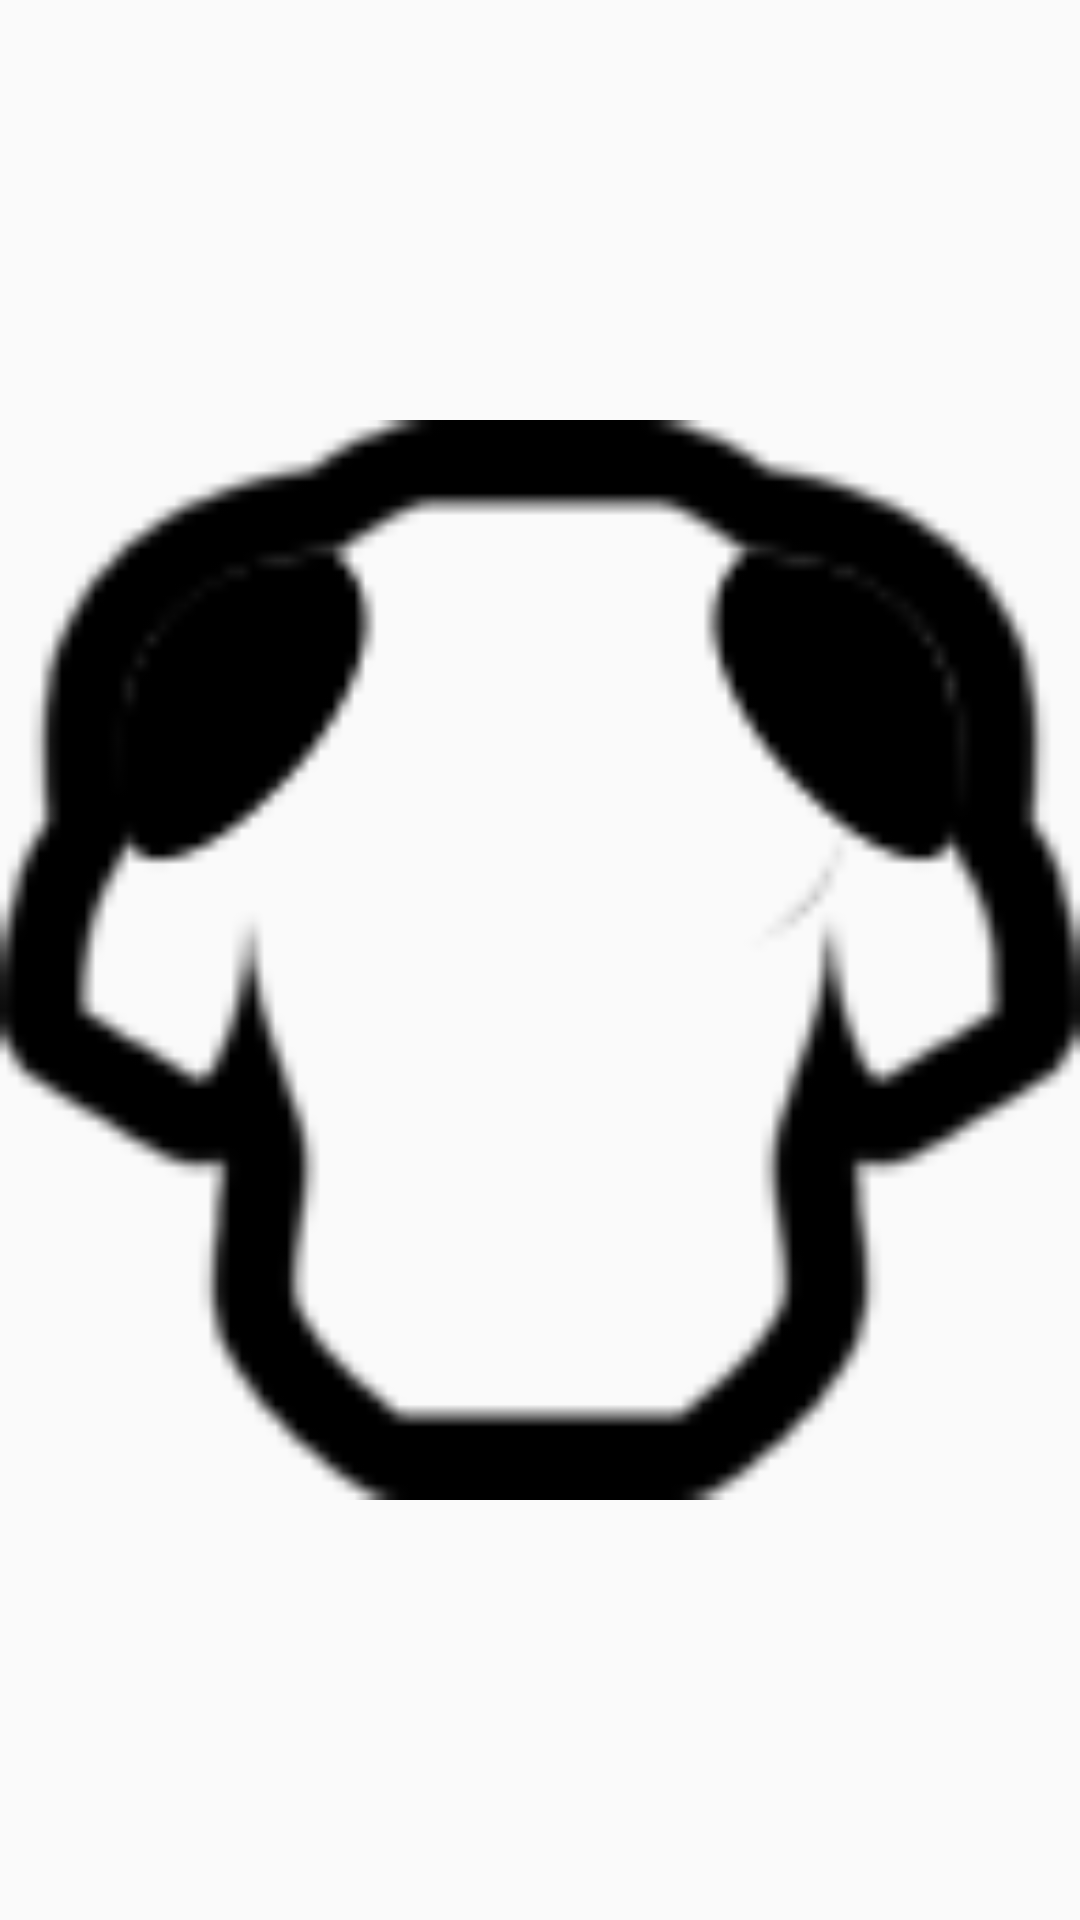

Reconstruct the res/layout file that produces this screen, plus the resources it refers to.
<!-- AndroidManifest.xml: application theme myTheme -->
<!-- res/layout/shoulder_main.xml -->
<?xml version="1.0" encoding="utf-8"?>
<LinearLayout
    xmlns:android="http://schemas.android.com/apk/res/android"
    android:layout_width="match_parent"
    android:layout_height="match_parent"
    android:orientation="vertical"
    >
    <ImageView
        android:layout_width="match_parent"
        android:layout_height="match_parent"
        android:src="@drawable/shoulder"
        />


</LinearLayout>
<!-- resources referenced by this layout -->
<resources>
  <!-- drawable shoulder: png bitmap (drawable, 2943 bytes) -->
  <style name="myTheme" parent="Theme.AppCompat.Light.DarkActionBar">
          
          <item name="colorPrimary">@color/nliveo_blue_colorPrimary</item>
          <item name="colorPrimaryDark">@color/nliveo_blue_colorPrimaryDark</item>
          <item name="colorAccent">@color/nliveo_blue_colorPrimary</item>
      </style>
</resources>
